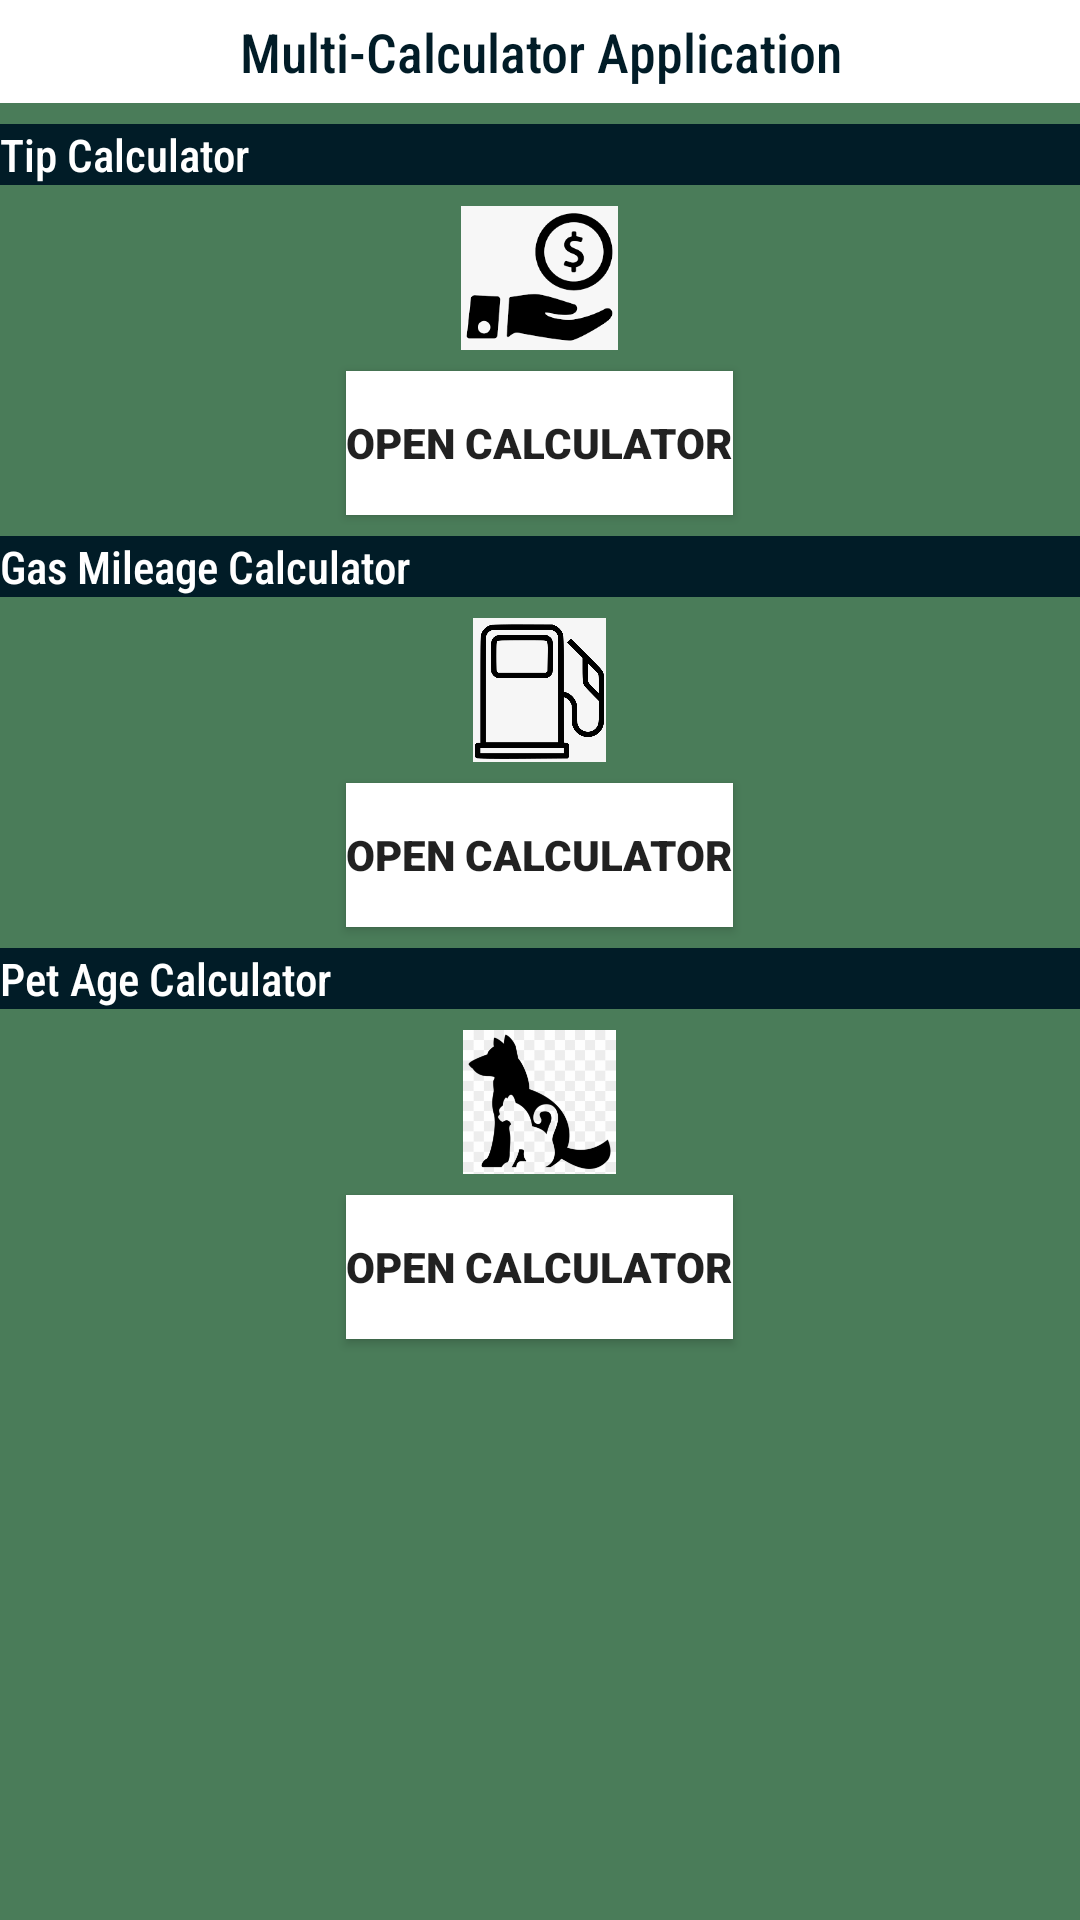

Here is an Android app screen rendered from its layout file. Give the layout XML and the strings, colors and styles it references.
<!-- AndroidManifest.xml: application theme Theme.CalculatorApp -->
<!-- res/layout/activity_main.xml -->
<?xml version="1.0" encoding="utf-8"?>
<LinearLayout xmlns:android="http://schemas.android.com/apk/res/android"
    xmlns:app="http://schemas.android.com/apk/res-auto"
    xmlns:tools="http://schemas.android.com/tools"
    android:layout_width="match_parent"
    android:layout_height="match_parent"
    android:background="@color/sage_green"
    android:orientation="vertical"
    tools:context=".MainActivity">



    <TextView
        android:id="@+id/multicalc_text_v"
        android:layout_width="match_parent"
        android:layout_height="wrap_content"
        android:text="@string/app_name"
        android:fontFamily="sans-serif-condensed-medium"
        android:textSize="18sp"
        android:layout_margin="0sp"
        android:paddingBottom="5sp"
        android:paddingTop="5sp"
        android:textAlignment="center"
        android:textColor="@color/rich_black"
        android:background="@color/white"
        />

    <TextView
        android:id="@+id/tip_calc_banner"
        android:layout_width="match_parent"
        android:layout_height="wrap_content"
        android:text="@string/first_calc_name"
        android:layout_marginTop="7sp"
        android:fontFamily="sans-serif-condensed-medium"
        android:background="@color/rich_black"
        android:textSize="15sp"
        android:textColor="@color/white"
        />

    <ImageView
        android:layout_width="55dp"
        android:layout_height="55dp"
        android:src="@drawable/money"
        android:layout_gravity="center_horizontal"
        android:paddingTop="7dp"
        android:contentDescription="@string/img_one"
        />

    <Button
        android:id="@+id/tip_calc_button"
        android:layout_width="wrap_content"
        android:layout_height="wrap_content"
        android:layout_gravity="center_horizontal"
        android:layout_marginTop="7sp"
        android:text="@string/use_calc"
        android:background="@color/white"
        android:fontFamily="sans-serif-black"

        />

    <TextView
        android:id="@+id/gas_calc_banner"
        android:layout_width="match_parent"
        android:layout_height="wrap_content"
        android:text="@string/second_calc_name"
        android:layout_marginTop="7sp"
        android:fontFamily="sans-serif-condensed-medium"
        android:background="@color/rich_black"
        android:textSize="15sp"
        android:textColor="@color/white"
        />

    <ImageView
        android:layout_width="55dp"
        android:layout_height="55dp"
        android:src="@drawable/gas_pump"
        android:layout_gravity="center_horizontal"
        android:paddingTop="7dp"
        android:contentDescription="@string/img_two"
        />

    <Button
        android:id="@+id/gas_calc_button"
        android:layout_width="wrap_content"
        android:layout_height="wrap_content"
        android:layout_gravity="center_horizontal"
        android:layout_marginTop="7sp"
        android:text="@string/use_calc"
        android:background="@color/white"
        android:fontFamily="sans-serif-black"
        />

    <TextView
        android:id="@+id/age_calc_banner"
        android:layout_width="match_parent"
        android:layout_height="wrap_content"
        android:text="@string/third_calc_name"
        android:layout_marginTop="7sp"
        android:fontFamily="sans-serif-condensed-medium"
        android:background="@color/rich_black"
        android:textSize="15sp"
        android:textColor="@color/white"
        />

    <ImageView
        android:layout_width="55dp"
        android:layout_height="55dp"
        android:src="@drawable/cat_and_dog"
        android:layout_gravity="center_horizontal"
        android:paddingTop="7dp"
        android:contentDescription="@string/img_three"
        />

    <Button
        android:id="@+id/age_calc_button"
        android:layout_width="wrap_content"
        android:layout_height="wrap_content"
        android:layout_gravity="center_horizontal"
        android:layout_marginTop="7sp"
        android:text="@string/use_calc"
        android:background="@color/white"
        android:fontFamily="sans-serif-black"
        />



</LinearLayout>
<!-- resources referenced by this layout -->
<resources>
  <color name="rich_black">#011C27</color>
  <color name="sage_green">#4A7C59</color>
  <color name="white">#FFFFFFFF</color>
  <!-- drawable cat_and_dog: png bitmap (drawable, 24231 bytes) -->
  <!-- drawable gas_pump: png bitmap (drawable, 70990 bytes) -->
  <!-- drawable money: png bitmap (drawable, 3726 bytes) -->
  <string name="app_name">Multi-Calculator Application</string>
  <string name="first_calc_name">Tip Calculator</string>
  <string name="img_one">Image of Money</string>
  <string name="img_three">Image of Pets</string>
  <string name="img_two">Image of Gas Pump</string>
  <string name="second_calc_name">Gas Mileage Calculator</string>
  <string name="third_calc_name">Pet Age Calculator</string>
  <string name="use_calc">Open Calculator</string>
  <style name="Theme.CalculatorApp" parent="Theme.MaterialComponents.DayNight.NoActionBar">
          
          <item name="colorPrimary">@color/white</item>
          <item name="colorPrimaryVariant">@color/purple_700</item>
          <item name="colorOnPrimary">@color/rich_black</item>
          
          <item name="colorSecondary">@color/teal_200</item>
          <item name="colorSecondaryVariant">@color/teal_700</item>
          <item name="colorOnSecondary">@color/black</item>
          
          <item name="android:statusBarColor">?attr/colorPrimaryVariant</item>
          <item name="windowActionBar">false</item>
          <item name="windowNoTitle">true</item>
          
      </style>
  <color name="purple_700">#FF3700B3</color>
  <color name="teal_200">#FF03DAC5</color>
  <color name="teal_700">#FF018786</color>
  <color name="black">#FF000000</color>
</resources>
